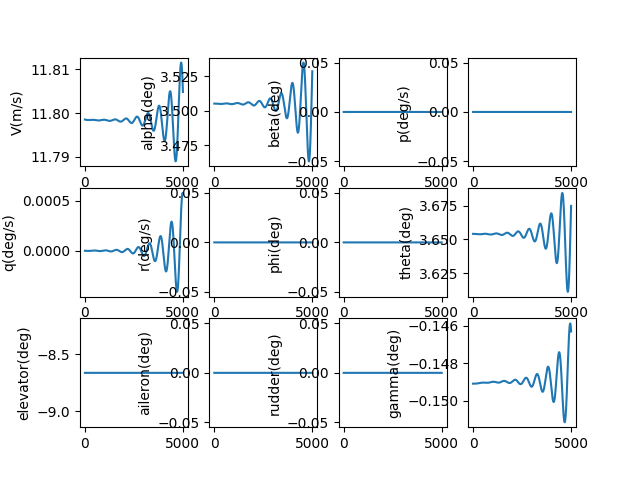

Data behind this chart, as committed beside it:
, V(m/s), alpha(deg), beta(deg), p(deg/s), q(deg/s), r(deg/s), phi(deg), theta(deg), elevator(deg), aileron(deg), rudder(deg), gamma(deg), pb, qc, rb, CD_act, CL_act, Cm_act, CY_act, Cr_act, Cn_act
1.0, 11.8, 3.505, 0.0, 0.0, -2.354870532416153e-09, 0.0, 0.0, 3.654, -8.663, 0.0, 0.0, -0.1491, 0.0, -6.875884171145027e-09, 0.0, 0.04338, -0.002657, 0.1269, 0.0, 0.0, 0.0
2.0, 11.8, 3.505, 0.0, 0.0, -4.93294635963467e-09, 0.0, 0.0, 3.654, -8.663, 0.0, 0.0, -0.1491, 0.0, -1.4403497594606666e-08, 0.0, 0.04338, -0.002657, 0.1269, 0.0, 0.0, 0.0
3.0, 11.8, 3.505, 0.0, 0.0, -7.731992704017347e-09, 0.0, 0.0, 3.654, -8.663, 0.0, 0.0, -0.1491, 0.0, -2.2576315263034793e-08, 0.0, 0.04338, -0.002657, 0.1269, 0.0, 0.0, 0.0
4.0, 11.8, 3.505, 0.0, 0.0, -1.074976826552595e-08, 0.0, 0.0, 3.654, -8.663, 0.0, 0.0, -0.1491, 0.0, -3.138779311792122e-08, 0.0, 0.04338, -0.002657, 0.1269, 0.0, 0.0, 0.0
5.0, 11.8, 3.505, 0.0, 0.0, -1.3984025194362383e-08, 0.0, 0.0, 3.654, -8.663, 0.0, 0.0, -0.1491, 0.0, -4.0831367969795396e-08, 0.0, 0.04338, -0.002657, 0.1269, 0.0, 0.0, 0.0
6.0, 11.8, 3.505, 0.0, 0.0, -1.743250906779813e-08, 0.0, 0.0, 3.654, -8.663, 0.0, 0.0, -0.1491, 0.0, -5.0900457430650684e-08, 0.0, 0.04338, -0.002657, 0.1269, 0.0, 0.0, 0.0
7.0, 11.8, 3.505, 0.0, 0.0, -2.1092958872176676e-08, 0.0, 0.0, 3.654, -8.663, 0.0, 0.0, -0.1491, 0.0, -6.158845986147328e-08, 0.0, 0.04338, -0.002657, 0.1269, 0.0, 0.0, 0.0
8.0, 11.8, 3.505, 0.0, 0.0, -2.4963106988388943e-08, 0.0, 0.0, 3.654, -8.663, 0.0, 0.0, -0.1491, 0.0, -7.288875432991047e-08, 0.0, 0.04338, -0.002657, 0.1269, 0.0, 0.0, 0.0
9.0, 11.8, 3.505, 0.0, 0.0, -2.904067918060577e-08, 0.0, 0.0, 3.654, -8.663, 0.0, 0.0, -0.1491, 0.0, -8.47947005774475e-08, 0.0, 0.04338, -0.002657, 0.1269, 0.0, 0.0, 0.0
10.0, 11.8, 3.505, 0.0, 0.0, -3.332339459085223e-08, 0.0, 0.0, 3.654, -8.663, 0.0, 0.0, -0.1491, 0.0, -9.729963900364026e-08, 0.0, 0.04338, -0.002657, 0.1269, 0.0, 0.0, 0.0
11.0, 11.8, 3.505, 0.0, 0.0, -3.780896573381527e-08, 0.0, 0.0, 3.654, -8.663, 0.0, 0.0, -0.1491, 0.0, -1.1039689065102815e-07, 0.0, 0.04338, -0.002657, 0.1269, 0.0, 0.0, 0.0
12.0, 11.8, 3.505, 0.0, 0.0, -4.2495098499857524e-08, 0.0, 0.0, 3.654, -8.663, 0.0, 0.0, -0.1491, 0.0, -1.2407975721400624e-07, 0.0, 0.04338, -0.002657, 0.1269, 0.0, 0.0, 0.0
13.0, 11.8, 3.505, 0.0, 0.0, -4.737949215836414e-08, 0.0, 0.0, 3.654, -8.663, 0.0, 0.0, -0.1491, 0.0, -1.3834152104866865e-07, 0.0, 0.04338, -0.002657, 0.1269, 0.0, 0.0, 0.0
14.0, 11.8, 3.505, 0.0, 0.0, -5.245983936829358e-08, 0.0, 0.0, 3.654, -8.663, 0.0, 0.0, -0.1491, 0.0, -1.5317544520368542e-07, 0.0, 0.04338, -0.002657, 0.1269, 0.0, 0.0, 0.0
15.0, 11.8, 3.505, 0.0, 0.0, -5.773382618735306e-08, 0.0, 0.0, 3.654, -8.663, 0.0, 0.0, -0.1491, 0.0, -1.6857477344716204e-07, 0.0, 0.04338, -0.002657, 0.1269, 0.0, 0.0, 0.0
16.0, 11.8, 3.505, 0.0, 0.0, -6.319913209082112e-08, 0.0, 0.0, 3.654, -8.663, 0.0, 0.0, -0.1491, 0.0, -1.8453273032166667e-07, 0.0, 0.04338, -0.002657, 0.1269, 0.0, 0.0, 0.0
17.0, 11.8, 3.505, 0.0, 0.0, -6.885342998956793e-08, 0.0, 0.0, 3.654, -8.663, 0.0, 0.0, -0.1491, 0.0, -2.0104252119691313e-07, 0.0, 0.04338, -0.002657, 0.1269, 0.0, 0.0, 0.0
18.0, 11.8, 3.505, 0.0, 0.0, -7.469438625511315e-08, 0.0, 0.0, 3.654, -8.663, 0.0, 0.0, -0.1491, 0.0, -2.1809733234299216e-07, 0.0, 0.04338, -0.002657, 0.1269, 0.0, 0.0, 0.0
19.0, 11.8, 3.505, 0.0, 0.0, -8.071966074551305e-08, 0.0, 0.0, 3.654, -8.663, 0.0, 0.0, -0.1491, 0.0, -2.356903310060226e-07, 0.0, 0.04338, -0.002657, 0.1269, 0.0, 0.0, 0.0
20.0, 11.8, 3.505, 0.0, 0.0, -8.692690683613761e-08, 0.0, 0.0, 3.654, -8.663, 0.0, 0.0, -0.1491, 0.0, -2.5381466549808e-07, 0.0, 0.04338, -0.002657, 0.1269, 0.0, 0.0, 0.0
21.0, 11.8, 3.505, 0.0, 0.0, -9.331377145502168e-08, 0.0, 0.0, 3.654, -8.663, 0.0, 0.0, -0.1491, 0.0, -2.724634653004797e-07, 0.0, 0.04338, -0.002657, 0.1269, 0.0, 0.0, 0.0
22.0, 11.8, 3.505, 0.0, 0.0, -9.987789512035632e-08, 0.0, 0.0, 3.654, -8.663, 0.0, 0.0, -0.1491, 0.0, -2.916298411733084e-07, 0.0, 0.04338, -0.002657, 0.1269, 0.0, 0.0, 0.0
23.0, 11.8, 3.505, 0.0, 0.0, -1.066169119819671e-07, 0.0, 0.0, 3.654, -8.663, 0.0, 0.0, -0.1491, 0.0, -3.113068852765958e-07, 0.0, 0.04338, -0.002657, 0.1269, 0.0, 0.0, 0.0
24.0, 11.8, 3.505, 0.0, 0.0, -1.1352844986719054e-07, 0.0, 0.0, 3.654, -8.663, 0.0, 0.0, -0.1491, 0.0, -3.3148767130432785e-07, 0.0, 0.04338, -0.002657, 0.1269, 0.0, 0.0, 0.0
25.0, 11.8, 3.505, 0.0, 0.0, -1.2061013032854784e-07, 0.0, 0.0, 3.654, -8.663, 0.0, 0.0, -0.1491, 0.0, -3.5216525462370747e-07, 0.0, 0.04338, -0.002657, 0.1269, 0.0, 0.0, 0.0
26.0, 11.8, 3.505, 0.0, 0.0, -1.2785956869680054e-07, 0.0, 0.0, 3.654, -8.663, 0.0, 0.0, -0.1491, 0.0, -3.733326724301276e-07, 0.0, 0.04338, -0.002657, 0.1269, 0.0, 0.0, 0.0
27.0, 11.8, 3.505, 0.0, 0.0, -1.3527437413613032e-07, 0.0, 0.0, 3.654, -8.663, 0.0, 0.0, -0.1491, 0.0, -3.949829439083477e-07, 0.0, 0.04338, -0.002657, 0.1269, 0.0, 0.0, 0.0
28.0, 11.8, 3.505, 0.0, 0.0, -1.4285214970365393e-07, 0.0, 0.0, 3.654, -8.663, 0.0, 0.0, -0.1491, 0.0, -4.1710907040632633e-07, 0.0, 0.04338, -0.002657, 0.1269, 0.0, 0.0, 0.0
29.0, 11.8, 3.505, 0.0, 0.0, -1.5059049241115475e-07, 0.0, 0.0, 3.654, -8.663, 0.0, 0.0, -0.1491, 0.0, -4.397040356155257e-07, 0.0, 0.04338, -0.002657, 0.1269, 0.0, 0.0, 0.0
30.0, 11.8, 3.505, 0.0, 0.0, -1.5848699329173647e-07, 0.0, 0.0, 3.654, -8.663, 0.0, 0.0, -0.1491, 0.0, -4.6276080576558766e-07, 0.0, 0.04338, -0.002657, 0.1269, 0.0, 0.0, 0.0
31.0, 11.8, 3.505, 0.0, 0.0, -1.6653923746894904e-07, 0.0, 0.0, 3.654, -8.663, 0.0, 0.0, -0.1491, 0.0, -4.862723298262281e-07, 0.0, 0.04338, -0.002657, 0.1269, 0.0, 0.0, 0.0
32.0, 11.8, 3.505, 0.0, 0.0, -1.7474480422872502e-07, 0.0, 0.0, 3.654, -8.663, 0.0, 0.0, -0.1491, 0.0, -5.102315397173364e-07, 0.0, 0.04338, -0.002657, 0.1269, 0.0, 0.0, 0.0
33.0, 11.8, 3.505, 0.0, 0.0, -1.8310126709629995e-07, 0.0, 0.0, 3.654, -8.663, 0.0, 0.0, -0.1491, 0.0, -5.346313505336271e-07, 0.0, 0.04338, -0.002657, 0.1269, 0.0, 0.0, 0.0
34.0, 11.8, 3.505, 0.0, 0.0, -1.9160619391474567e-07, 0.0, 0.0, 3.654, -8.663, 0.0, 0.0, -0.1491, 0.0, -5.594646607740016e-07, 0.0, 0.04338, -0.002657, 0.1269, 0.0, 0.0, 0.0
35.0, 11.8, 3.505, 0.0, 0.0, -2.002571469280105e-07, 0.0, 0.0, 3.654, -8.663, 0.0, 0.0, -0.1491, 0.0, -5.847243525840671e-07, 0.0, 0.04338, -0.002657, 0.1269, 0.0, 0.0, 0.0
36.0, 11.8, 3.505, 0.0, 0.0, -2.0905168286633428e-07, 0.0, 0.0, 3.654, -8.663, 0.0, 0.0, -0.1491, 0.0, -6.104032920055919e-07, 0.0, 0.04338, -0.002657, 0.1269, 0.0, 0.0, 0.0
37.0, 11.8, 3.505, 0.0, 0.0, -2.1798735303417822e-07, 0.0, 0.0, 3.654, -8.663, 0.0, 0.0, -0.1491, 0.0, -6.364943292333008e-07, 0.0, 0.04338, -0.002657, 0.1269, 0.0, 0.0, 0.0
38.0, 11.8, 3.505, 0.0, 0.0, -2.270617034036335e-07, 0.0, 0.0, 3.654, -8.663, 0.0, 0.0, -0.1491, 0.0, -6.629902988876693e-07, 0.0, 0.04338, -0.002657, 0.1269, 0.0, 0.0, 0.0
39.0, 11.8, 3.505, 0.0, 0.0, -2.3627227470874783e-07, 0.0, 0.0, 3.654, -8.663, 0.0, 0.0, -0.1491, 0.0, -6.898840202903967e-07, 0.0, 0.04338, -0.002657, 0.1269, 0.0, 0.0, 0.0
40.0, 11.8, 3.505, 0.0, 0.0, -2.4561660254465146e-07, 0.0, 0.0, 3.654, -8.663, 0.0, 0.0, -0.1491, 0.0, -7.171682977538929e-07, 0.0, 0.04338, -0.002657, 0.1269, 0.0, 0.0, 0.0
41.0, 11.8, 3.505, 0.0, 0.0, -2.550922174674782e-07, 0.0, 0.0, 3.654, -8.663, 0.0, 0.0, -0.1491, 0.0, -7.448359208730872e-07, 0.0, 0.04338, -0.002657, 0.1269, 0.0, 0.0, 0.0
42.0, 11.8, 3.505, 0.0, 0.0, -2.646966451006641e-07, 0.0, 0.0, 3.654, -8.663, 0.0, 0.0, -0.1491, 0.0, -7.728796648358572e-07, 0.0, 0.04338, -0.002657, 0.1269, 0.0, 0.0, 0.0
43.0, 11.8, 3.505, 0.0, 0.0, -2.74427406241414e-07, 0.0, 0.0, 3.654, -8.663, 0.0, 0.0, -0.1491, 0.0, -8.012922907339493e-07, 0.0, 0.04338, -0.002657, 0.1269, 0.0, 0.0, 0.0
44.0, 11.8, 3.505, 0.0, 0.0, -2.842820169702297e-07, 0.0, 0.0, 3.654, -8.663, 0.0, 0.0, -0.1491, 0.0, -8.300665458828372e-07, 0.0, 0.04338, -0.002657, 0.1269, 0.0, 0.0, 0.0
45.0, 11.8, 3.505, 0.0, 0.0, -2.942579887657081e-07, 0.0, 0.0, 3.654, -8.663, 0.0, 0.0, -0.1491, 0.0, -8.591951641569686e-07, 0.0, 0.04338, -0.002657, 0.1269, 0.0, 0.0, 0.0
46.0, 11.8, 3.505, 0.0, 0.0, -3.0435282862023065e-07, 0.0, 0.0, 3.654, -8.663, 0.0, 0.0, -0.1491, 0.0, -8.886708663276153e-07, 0.0, 0.04338, -0.002657, 0.1269, 0.0, 0.0, 0.0
47.0, 11.8, 3.505, 0.0, 0.0, -3.1456403916003287e-07, 0.0, 0.0, 3.654, -8.663, 0.0, 0.0, -0.1491, 0.0, -9.184863604135092e-07, 0.0, 0.04338, -0.002657, 0.1269, 0.0, 0.0, 0.0
48.0, 11.8, 3.505, 0.0, 0.0, -3.2488911876592295e-07, 0.0, 0.0, 3.654, -8.663, 0.0, 0.0, -0.1491, 0.0, -9.486343420333776e-07, 0.0, 0.04338, -0.002657, 0.1269, 0.0, 0.0, 0.0
49.0, 11.8, 3.505, 0.0, 0.0, -3.353255616994056e-07, 0.0, 0.0, 3.654, -8.663, 0.0, 0.0, -0.1491, 0.0, -9.79107494774258e-07, 0.0, 0.04338, -0.002657, 0.1269, 0.0, 0.0, 0.0
50.0, 11.8, 3.505, 0.0, 0.0, -3.45870858229103e-07, 0.0, 0.0, 3.654, -8.663, 0.0, 0.0, -0.1491, 0.0, -1.0098984905606813e-06, 0.0, 0.04338, -0.002657, 0.1269, 0.0, 0.0, 0.0
51.0, 11.8, 3.505, 0.0, 0.0, -3.5652249476306065e-07, 0.0, 0.0, 3.654, -8.663, 0.0, 0.0, -0.1491, 0.0, -1.0409999900410392e-06, 0.0, 0.04338, -0.002657, 0.1269, 0.0, 0.0, 0.0
52.0, 11.8, 3.505, 0.0, 0.0, -3.672779539805705e-07, 0.0, 0.0, 3.654, -8.663, 0.0, 0.0, -0.1491, 0.0, -1.0724046429725397e-06, 0.0, 0.04338, -0.002657, 0.1269, 0.0, 0.0, 0.0
53.0, 11.8, 3.505, 0.0, 0.0, -3.781347149695518e-07, 0.0, 0.0, 3.654, -8.663, 0.0, 0.0, -0.1491, 0.0, -1.1041050886223934e-06, 0.0, 0.04338, -0.002657, 0.1269, 0.0, 0.0, 0.0
54.0, 11.8, 3.505, 0.0, 0.0, -3.890902533634749e-07, 0.0, 0.0, 3.654, -8.663, 0.0, 0.0, -0.1491, 0.0, -1.1360939561676627e-06, 0.0, 0.04338, -0.002657, 0.1269, 0.0, 0.0, 0.0
55.0, 11.8, 3.505, 0.0, 0.0, -4.0014204148384113e-07, 0.0, 0.0, 3.654, -8.663, 0.0, 0.0, -0.1491, 0.0, -1.1683638651113353e-06, 0.0, 0.04338, -0.002657, 0.1269, 0.0, 0.0, 0.0
56.0, 11.8, 3.505, 0.0, 0.0, -4.1128754848466487e-07, 0.0, 0.0, 3.654, -8.663, 0.0, 0.0, -0.1491, 0.0, -1.2009074257042443e-06, 0.0, 0.04338, -0.002657, 0.1269, 0.0, 0.0, 0.0
57.0, 11.8, 3.505, 0.0, 0.0, -4.2252424049733257e-07, 0.0, 0.0, 3.654, -8.663, 0.0, 0.0, -0.1491, 0.0, -1.233717239368088e-06, 0.0, 0.04338, -0.002657, 0.1269, 0.0, 0.0, 0.0
58.0, 11.8, 3.505, 0.0, 0.0, -4.3384958078129583e-07, 0.0, 0.0, 3.654, -8.663, 0.0, 0.0, -0.1491, 0.0, -1.266785899135485e-06, 0.0, 0.04338, -0.002657, 0.1269, 0.0, 0.0, 0.0
59.0, 11.8, 3.505, 0.0, 0.0, -4.452610298747712e-07, 0.0, 0.0, 3.654, -8.663, 0.0, 0.0, -0.1491, 0.0, -1.3001059900900493e-06, 0.0, 0.04338, -0.002657, 0.1269, 0.0, 0.0, 0.0
60.0, 11.8, 3.505, 0.0, 0.0, -4.567560457492845e-07, 0.0, 0.0, 3.654, -8.663, 0.0, 0.0, -0.1491, 0.0, -1.33367008981769e-06, 0.0, 0.04338, -0.002657, 0.1269, 0.0, 0.0, 0.0
... 4,940 more rows
